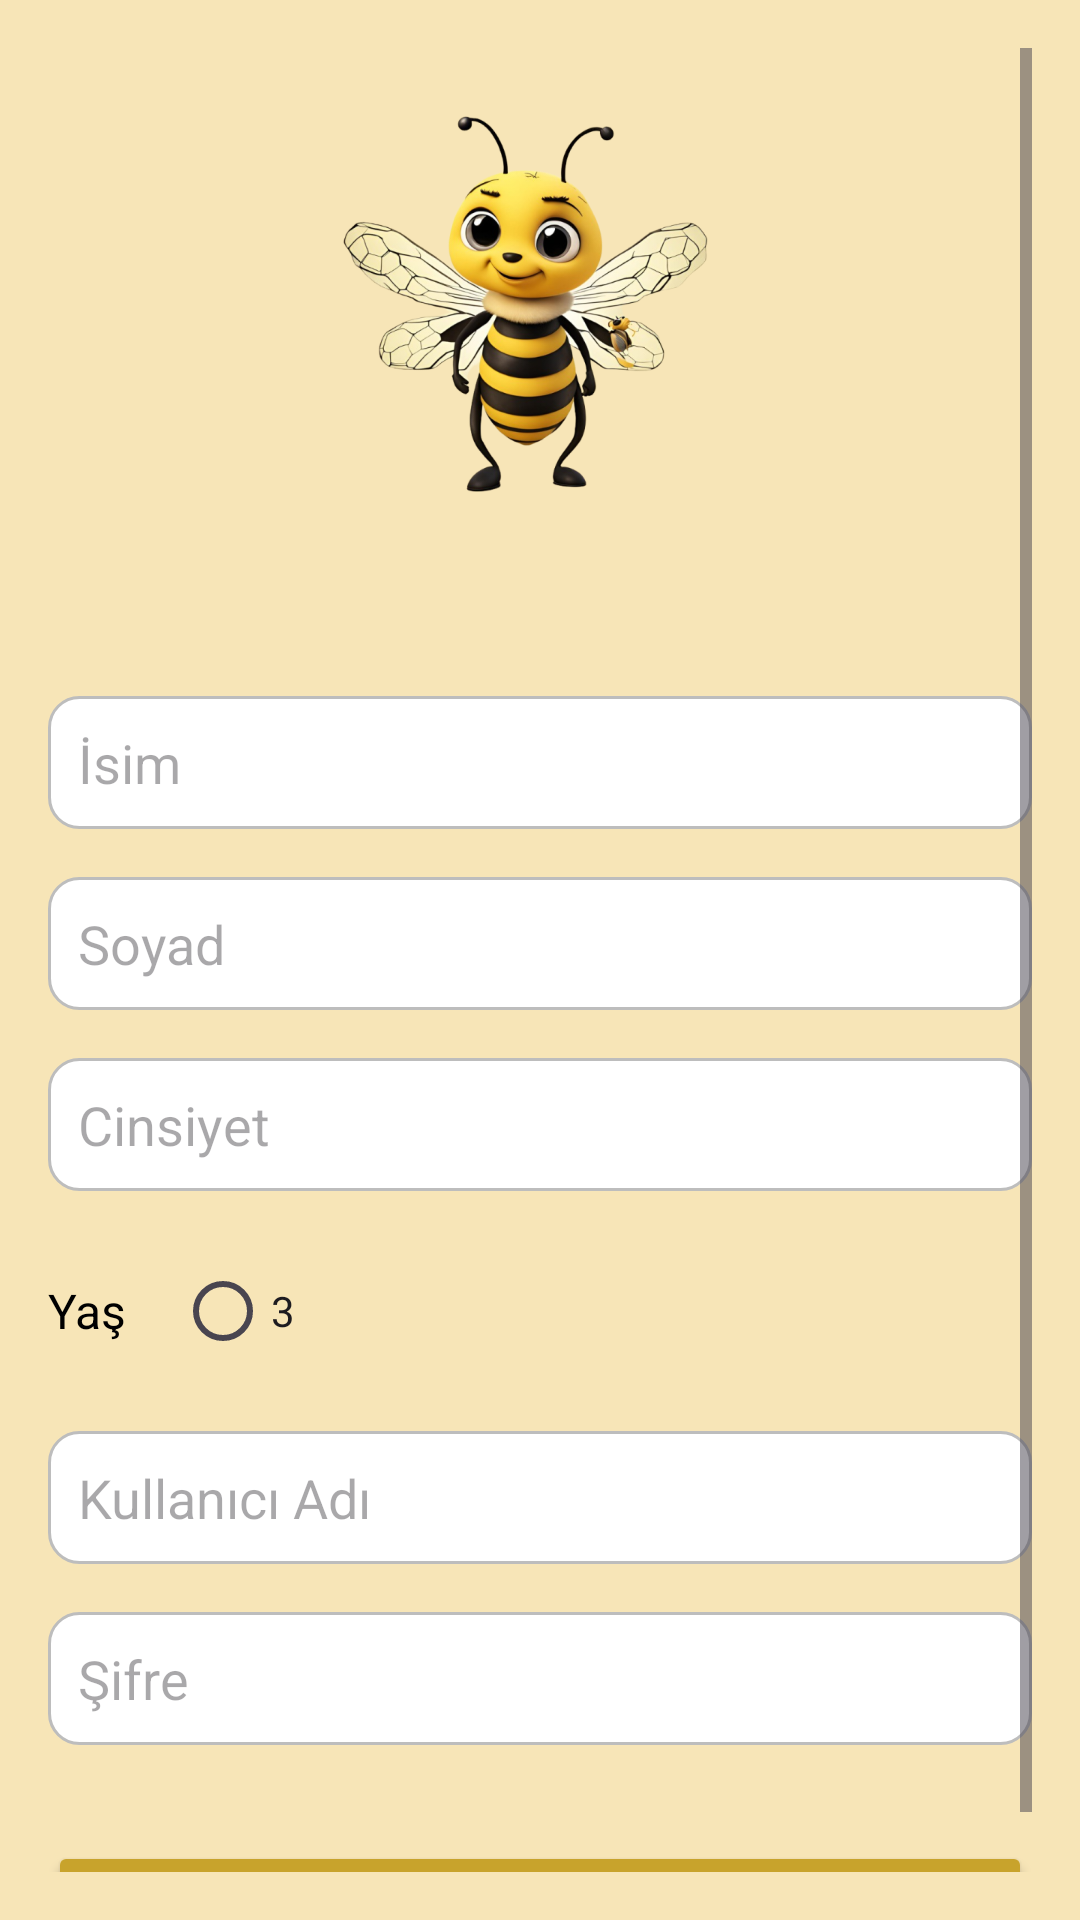

Write the Android layout XML for this screen, with the resource values it uses.
<!-- AndroidManifest.xml: application theme Theme.SpellerBee -->
<!-- res/layout/fragment_register.xml -->
<?xml version="1.0" encoding="utf-8"?>
<ScrollView xmlns:android="http://schemas.android.com/apk/res/android"
    android:layout_width="match_parent"
    android:layout_height="match_parent"
    android:background="#F7E5B7"
    android:padding="16dp">

    <LinearLayout
        android:layout_width="match_parent"
        android:layout_height="wrap_content"
        android:orientation="vertical"
        android:gravity="center">

        <ImageView
            android:id="@+id/beeImage"
            android:layout_width="200dp"
            android:layout_height="200dp"
            android:src="@drawable/bee_image" />

        <EditText
            android:id="@+id/name"
            android:layout_width="match_parent"
            android:layout_height="wrap_content"
            android:hint="İsim"
            android:background="@drawable/edittext_background"
            android:padding="10dp"
            android:layout_marginTop="16dp" />

        <EditText
            android:id="@+id/surname"
            android:layout_width="match_parent"
            android:layout_height="wrap_content"
            android:hint="Soyad"
            android:background="@drawable/edittext_background"
            android:padding="10dp"
            android:layout_marginTop="16dp" />

        <EditText
            android:id="@+id/gender"
            android:layout_width="match_parent"
            android:layout_height="wrap_content"
            android:hint="Cinsiyet"
            android:background="@drawable/edittext_background"
            android:padding="10dp"
            android:layout_marginTop="16dp" />

        <LinearLayout
            android:layout_width="match_parent"
            android:layout_height="wrap_content"
            android:orientation="horizontal"
            android:layout_marginTop="16dp">

            <TextView
                android:layout_width="wrap_content"
                android:layout_height="wrap_content"
                android:text="Yaş"
                android:textSize="16sp"
                android:textColor="#000000"
                android:layout_gravity="center_vertical" />

            <RadioGroup
                android:layout_width="wrap_content"
                android:layout_height="wrap_content"
                android:orientation="horizontal"
                android:layout_marginLeft="16dp">

                
                <RadioButton
                    android:layout_width="wrap_content"
                    android:layout_height="wrap_content"
                    android:text="3"
                    android:buttonTint="#000000" />

                
            </RadioGroup>
        </LinearLayout>

        <EditText
            android:id="@+id/username"
            android:layout_width="match_parent"
            android:layout_height="wrap_content"
            android:hint="Kullanıcı Adı"
            android:background="@drawable/edittext_background"
            android:padding="10dp"
            android:layout_marginTop="16dp" />

        <EditText
            android:id="@+id/password"
            android:layout_width="match_parent"
            android:layout_height="wrap_content"
            android:hint="Şifre"
            android:background="@drawable/edittext_background"
            android:padding="10dp"
            android:inputType="textPassword"
            android:layout_marginTop="16dp" />

        <Button
            android:id="@+id/registerButton"
            android:layout_width="match_parent"
            android:layout_height="wrap_content"
            android:text="Kayıt Ol"
            android:backgroundTint="#C8A32C"
            android:textColor="#FFFFFF"
            android:layout_marginTop="32dp" />
    </LinearLayout>
</ScrollView>
<!-- resources referenced by this layout -->
<resources>
  <!-- drawable bee_image: png bitmap (drawable, 293141 bytes) -->
  <!-- drawable edittext_background (drawable) -->
  <shape xmlns:android="http://schemas.android.com/apk/res/android">
      <solid android:color="#FFFFFF"/>
      <corners android:radius="10dp"/>
      <stroke android:width="1dp" android:color="#BDBDBD"/>
  </shape>
  <style name="Theme.SpellerBee" parent="Base.Theme.SpellerBee" />
  <style name="Base.Theme.SpellerBee" parent="Theme.Material3.DayNight.NoActionBar">
          
          
      </style>
</resources>
